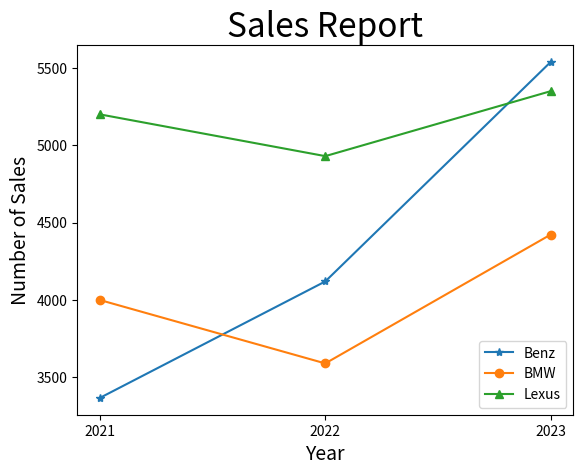

The matplotlib source for this figure:
# ch20_12_1.py
import matplotlib.pyplot as plt

Benz = [3367, 4120, 5539]               # Benz線條
BMW = [4000, 3590, 4423]                # BMW線條
Lexus = [5200, 4930, 5350]              # Lexus線條

seq = [2021, 2022, 2023]                # 年度
plt.xticks(seq)                         # 設定x軸刻度
plt.plot(seq, Benz, '-*', label='Benz')
plt.plot(seq, BMW, '-o', label='BMW')
plt.plot(seq, Lexus, '-^', label='Lexus')
plt.legend()
plt.title("Sales Report", fontsize=24)
plt.xlabel("Year", fontsize=14)
plt.ylabel("Number of Sales", fontsize=14)
plt.show()


